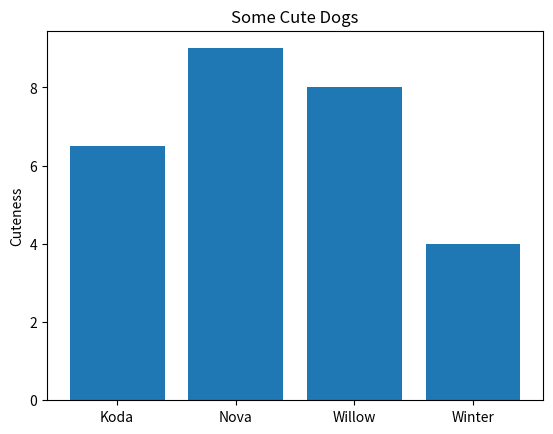

Here is the Python script that generated this plot:
from matplotlib import pyplot as plt

dogs = ['Koda','Nova','Willow','Winter']
cuteness = [6.5,9,8,4]

#bars are default width 0.8, so we'll add 0.1 to left coordinate to center them
xs = [i + 0.1 for i, _ in enumerate(dogs)]

plt.bar(xs,cuteness)
plt.ylabel('Cuteness')
plt.title('Some Cute Dogs')

#label x-axis with movie names at bar centers
plt.xticks([i + 0.1 for i, _ in enumerate(dogs)],dogs)

plt.show()